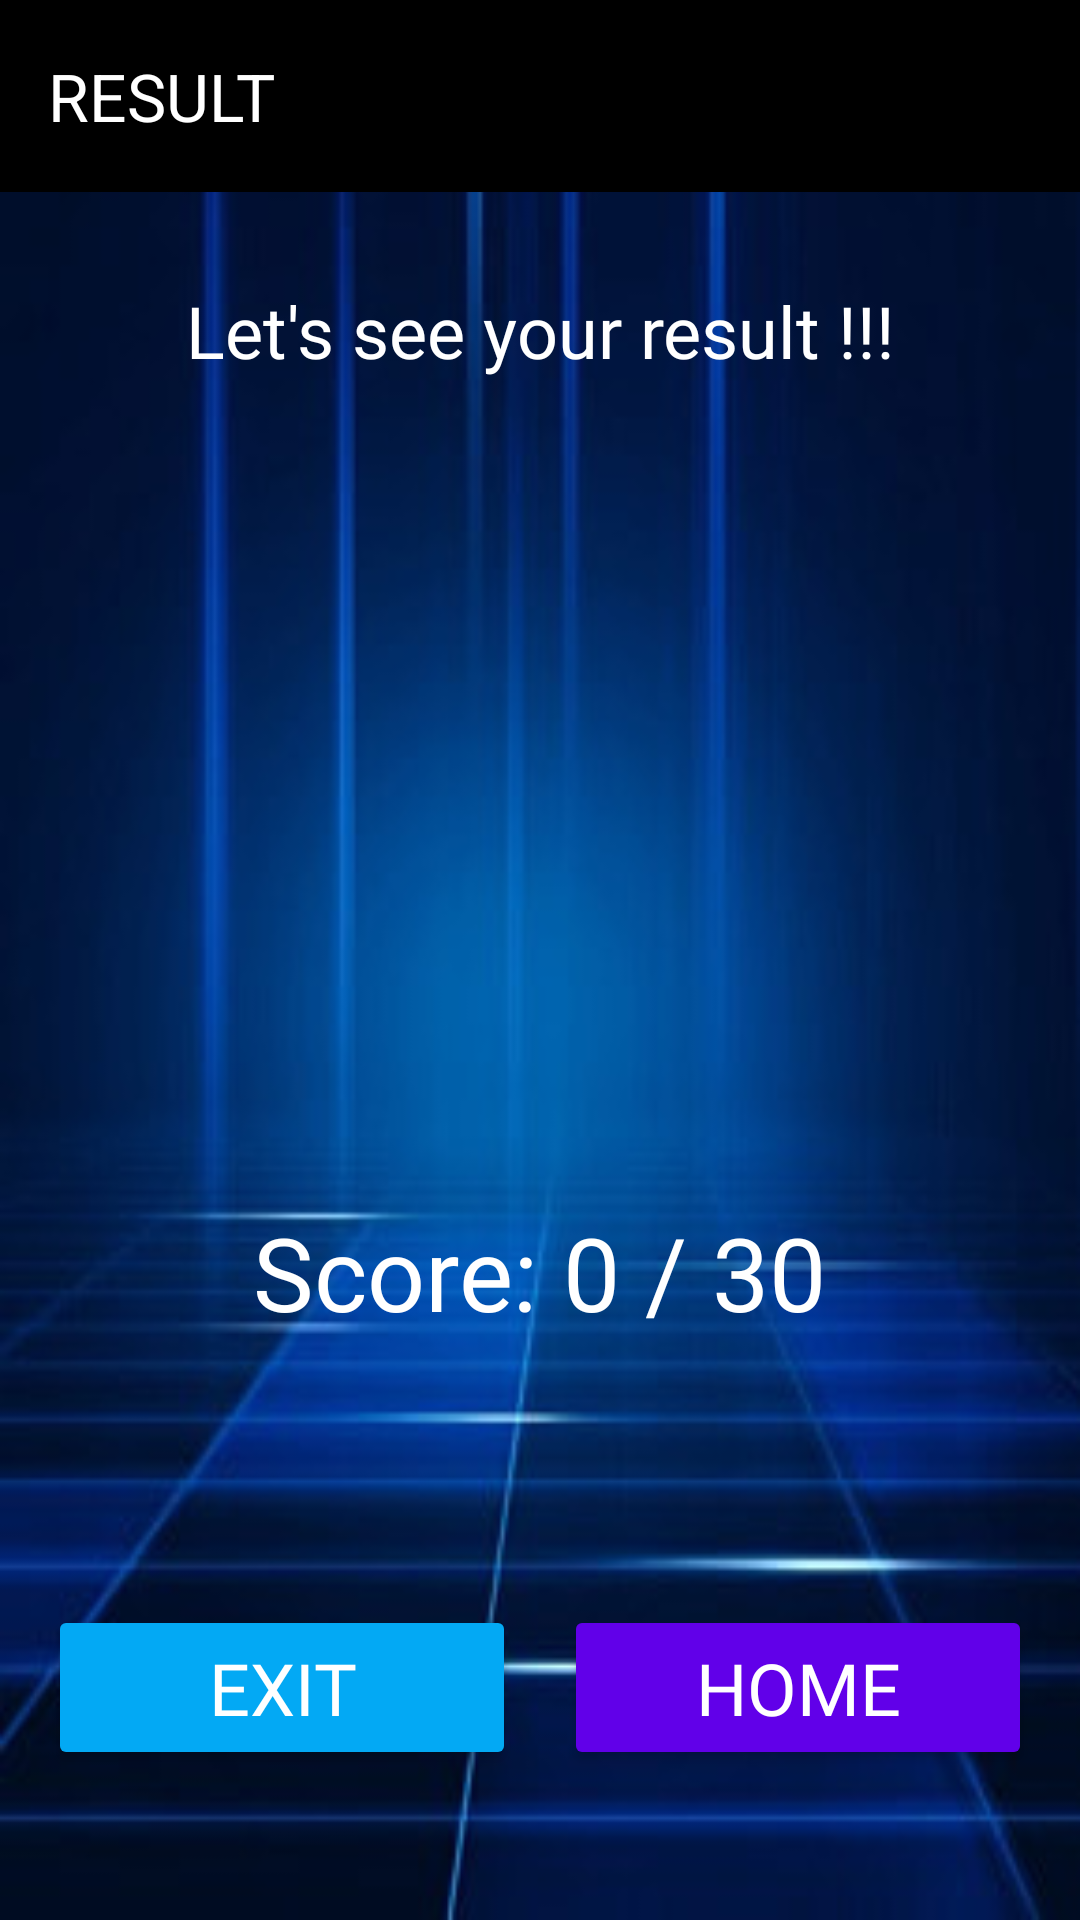

Write the Android layout XML for this screen, with the resource values it uses.
<!-- AndroidManifest.xml: application theme Theme.AptiHub -->
<!-- res/layout/activity_result.xml -->
<?xml version="1.0" encoding="utf-8"?>
<androidx.constraintlayout.widget.ConstraintLayout xmlns:android="http://schemas.android.com/apk/res/android"
    xmlns:app="http://schemas.android.com/apk/res-auto"
    xmlns:tools="http://schemas.android.com/tools"
    android:id="@+id/result_root"
    android:layout_width="match_parent"
    android:layout_height="match_parent"
    android:background="@drawable/aptihub_result"
    android:fitsSystemWindows="true"
    tools:context=".ResultActivity">

    <com.google.android.material.appbar.MaterialToolbar
        android:id="@+id/toolbar_result"
        appstudded="true"
        android:layout_width="match_parent"
        android:layout_height="?attr/actionBarSize"
        android:background="#000000"
        app:layout_constraintEnd_toEndOf="parent"
        app:layout_constraintStart_toStartOf="parent"
        app:layout_constraintTop_toTopOf="parent"
        app:title="RESULT"
        app:titleCentered="false"
        app:titleTextColor="@color/cardview_light_background" />

    <TextView
        android:id="@+id/result_text"
        android:layout_width="wrap_content"
        android:layout_height="wrap_content"
        android:layout_marginTop="30dp"
        android:fontFamily="@font/adamina"
        android:text="Let's see your result !!!"
        android:textAppearance="@style/TextAppearance.AppCompat.Medium"
        android:textColor="@color/cardview_light_background"
        android:textSize="24sp"
        app:layout_constraintEnd_toEndOf="parent"
        app:layout_constraintStart_toStartOf="parent"
        app:layout_constraintTop_toBottomOf="@id/toolbar_result"
        tools:ignore="HardcodedText" />

    <TextView
        android:id="@+id/score_text"
        android:layout_width="wrap_content"
        android:layout_height="wrap_content"
        android:layout_marginTop="275dp"
        android:fontFamily="@font/adamina"
        android:text="Score: 0 / 30"
        android:textAppearance="@style/TextAppearance.AppCompat.Large"
        android:textColor="@color/cardview_light_background"
        android:textSize="34sp"
        app:layout_constraintEnd_toEndOf="parent"
        app:layout_constraintStart_toStartOf="parent"
        app:layout_constraintTop_toBottomOf="@+id/result_text"
        app:layout_constraintVertical_chainStyle="packed"
        tools:ignore="HardcodedText" />

    <TextView
        android:id="@+id/remark_text"
        android:layout_width="wrap_content"
        android:layout_height="wrap_content"
        android:layout_marginTop="20dp"
        android:fontFamily="@font/aclonica"
        android:text=""
        android:textAlignment="center"
        android:textAppearance="@style/TextAppearance.AppCompat.Medium"
        android:textColor="@color/cardview_light_background"
        app:layout_constraintEnd_toEndOf="parent"
        app:layout_constraintStart_toStartOf="parent"
        app:layout_constraintTop_toBottomOf="@+id/score_text" />

    <LinearLayout
        android:layout_width="0dp"
        android:layout_height="wrap_content"
        android:layout_marginLeft="16dp"
        android:layout_marginRight="16dp"
        android:layout_marginBottom="50dp"
        android:orientation="horizontal"
        app:layout_constraintBottom_toBottomOf="parent"
        app:layout_constraintEnd_toEndOf="parent"
        app:layout_constraintStart_toStartOf="parent">

        <Button
            android:id="@+id/exit_button"
            android:layout_width="0dp"
            android:layout_height="55dp"
            android:layout_marginEnd="8dp"
            android:layout_weight="1"
            android:backgroundTint="#03A9F4"
            android:fontFamily="@font/adlam_display"
            android:text="EXIT"
            android:textColor="@color/cardview_light_background"
            android:textSize="24sp"
            app:icon="@drawable/ic_exit"
            app:iconGravity="textEnd"
            tools:ignore="ButtonStyle,HardcodedText,RtlHardcoded,VisualLintButtonSize,TextContrastCheck" />

        <Button
            android:id="@+id/home_button"
            android:layout_width="0dp"
            android:layout_height="55dp"
            android:layout_marginStart="8dp"
            android:layout_weight="1"
            android:backgroundTint="#6100E9"
            android:fontFamily="@font/adlam_display"
            android:text="HOME"
            android:textColor="@color/cardview_light_background"
            android:textSize="24sp"
            app:icon="@drawable/ic_home"
            app:iconGravity="textEnd"
            tools:ignore="ButtonStyle,HardcodedText,RtlHardcoded,VisualLintButtonSize" />
    </LinearLayout>

</androidx.constraintlayout.widget.ConstraintLayout>
<!-- resources referenced by this layout -->
<resources>
  <!-- drawable aptihub_result: jpg bitmap (drawable, 20188 bytes) -->
  <style name="Theme.AptiHub" parent="Base.Theme.AptiHub" />
  <style name="Base.Theme.AptiHub" parent="Theme.Material3.DayNight.NoActionBar">
          
          
          <item name="brandLogo">@drawable/brand_logo</item>
      </style>
  <!-- drawable brand_logo: jpg bitmap (drawable, 28849 bytes) -->
</resources>
